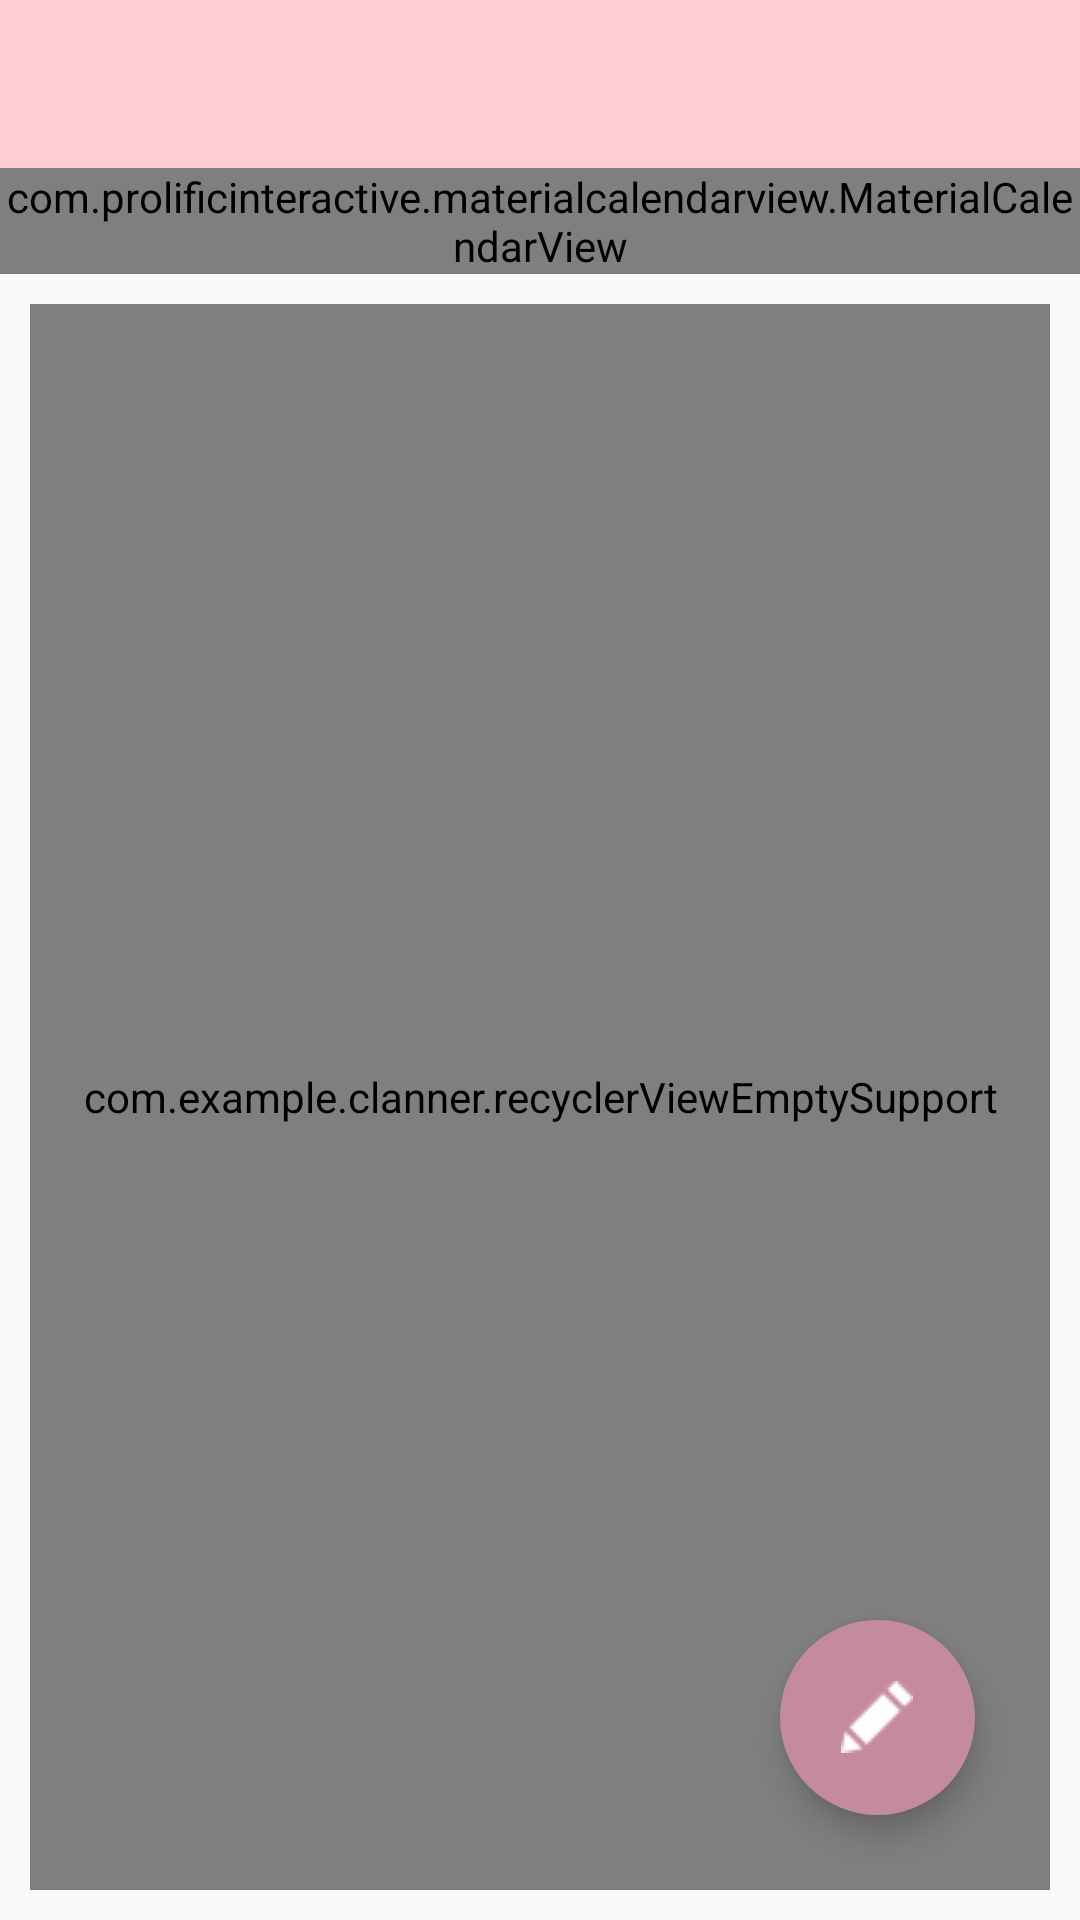

Produce the Android XML layout that renders to this screen, including the resource entries it uses.
<!-- AndroidManifest.xml: application theme Theme.AppCompat.DayNight.NoActionBar -->
<!-- res/layout/activity_main.xml -->
<?xml version="1.0" encoding="utf-8"?>
<LinearLayout xmlns:android="http://schemas.android.com/apk/res/android"
    xmlns:app="http://schemas.android.com/apk/res-auto"
    xmlns:tools="http://schemas.android.com/tools"
    android:layout_width="match_parent"
    android:layout_height="match_parent"
    android:orientation="vertical"
    tools:context=".MainActivity" >

    <androidx.appcompat.widget.Toolbar
        android:id="@+id/toolbar_mainactivity"
        android:layout_width="match_parent"
        android:layout_height="wrap_content"
        android:background="@color/primaryPink"
        android:minHeight="?attr/actionBarSize"
        android:theme="?attr/actionBarTheme">


    </androidx.appcompat.widget.Toolbar>

    <androidx.drawerlayout.widget.DrawerLayout
        android:id="@+id/drawarLayout_mainActivity"
        android:layout_width="match_parent"
        android:layout_height="match_parent">

        <include
            android:id="@+id/navigationParentView"
            layout="@layout/mainactivity_include_layout"
            android:layout_width="wrap_content"
            android:layout_height="wrap_content" />


        <LinearLayout
            android:layout_width="match_parent"
            android:layout_height="match_parent"
            android:layout_gravity="left"
            android:background="@color/white"
            android:orientation="vertical">

            <androidx.cardview.widget.CardView
                android:layout_width="match_parent"
                android:layout_height="wrap_content"
                android:layout_margin="5dp"
                app:cardCornerRadius="20dp">

                <LinearLayout
                    android:layout_width="match_parent"
                    android:layout_height="wrap_content"
                    android:background="@drawable/custom_edittext_box"
                    android:backgroundTint="@color/primaryPink"
                    android:orientation="vertical">

                    <androidx.cardview.widget.CardView
                        android:layout_width="130dp"
                        android:layout_height="130dp"
                        android:layout_gravity="center_horizontal"
                        app:cardCornerRadius="70dp"
                        android:layout_marginTop="10dp">

                        <ImageView
                            android:id="@+id/imageView3"
                            android:layout_width="match_parent"
                            android:layout_height="match_parent"
                            android:adjustViewBounds="true"
                            tools:srcCompat="@tools:sample/avatars"
                            android:background="@drawable/img"/>
                    </androidx.cardview.widget.CardView>
                    

                    <TextView
                        android:id="@+id/profileNickname_mainActivity"
                        android:layout_width="wrap_content"
                        android:layout_height="wrap_content"
                        android:layout_gravity="center"
                        android:layout_margin="15dp"
                        android:fontFamily="@font/font_b"
                        android:text="이지은"
                        android:textColor="@color/black"
                        android:textSize="30dp" />
                </LinearLayout>

            </androidx.cardview.widget.CardView>

            <ListView
                android:id="@+id/menuList_MainActivity"
                android:layout_width="match_parent"
                android:layout_height="wrap_content" />

            <ImageButton
                android:id="@+id/logoutButton_MainActivity"
                android:layout_width="wrap_content"
                android:layout_height="wrap_content"
                android:layout_gravity="bottom|end"
                android:layout_marginRight="10dp"
                android:background="@color/white"
                app:srcCompat="@drawable/logouticon" />

        </LinearLayout>

    </androidx.drawerlayout.widget.DrawerLayout>


</LinearLayout>
<!-- res/layout/mainactivity_include_layout.xml (included above) -->
<?xml version="1.0" encoding="utf-8"?>
<FrameLayout xmlns:android="http://schemas.android.com/apk/res/android"
    xmlns:app="http://schemas.android.com/apk/res-auto"
    xmlns:tools="http://schemas.android.com/tools"
    android:layout_width="match_parent"
    android:layout_height="match_parent"
    android:orientation="vertical">

    <LinearLayout
        android:layout_width="match_parent"
        android:layout_height="match_parent"
        android:orientation="vertical">

        <com.prolificinteractive.materialcalendarview.MaterialCalendarView
            android:id="@+id/calendarView_mainActivity"
            android:layout_width="wrap_content"
            android:layout_height="wrap_content"
            app:mcv_selectionColor="@color/darkPink"
            app:mcv_showOtherDates="defaults"
            app:mcv_tileHeight="45dp" />

        <com.example.clanner.recyclerViewEmptySupport
            android:id="@+id/scheduleRCView_mainActivity"
            android:layout_width="match_parent"
            android:layout_height="match_parent"
            android:layout_margin="10dp"
            tools:listitem="@layout/day_schedule_recyclerview"
            android:background="@drawable/custom_edittext_box"/>

        <LinearLayout
            android:id="@+id/RecyclerViewIsEmpty"
            android:layout_width="match_parent"
            android:layout_height="match_parent"
            android:layout_margin="10dp"
            tools:listitem="@layout/day_schedule_recyclerview"
            android:background="@drawable/custom_edittext_box"
            android:orientation="vertical"
            android:visibility="gone">
            <ImageView
                android:layout_height="100dp"
                android:layout_width="100dp"
                android:src="@drawable/recyclerview_empty"
                android:layout_gravity="center"
                android:layout_marginTop="70dp"/>
            <TextView
                android:layout_width="wrap_content"
                android:layout_height="wrap_content"
                android:text="등록된 일정이 없어요"
                android:textStyle="bold"
                android:fontFamily="@font/font_l"
                android:textColor="@color/black"
                android:layout_marginTop="5dp"
                android:layout_gravity="center"/>

                />
        </LinearLayout>
    </LinearLayout>

    <com.google.android.material.floatingactionbutton.FloatingActionButton
        android:id="@+id/scheduleWriteButton_mainActivity"
        android:layout_width="wrap_content"
        android:layout_height="wrap_content"
        android:layout_gravity="end|bottom"
        android:layout_margin="35dp"
        android:backgroundTint="#c48b9f"
        android:src="@drawable/pencil_icon"
        android:clickable="true"
        app:borderWidth="0dp"
        app:fabCustomSize="65dp" />


</FrameLayout>
<!-- res/layout/day_schedule_recyclerview.xml (included above) -->
<?xml version="1.0" encoding="utf-8"?>
<LinearLayout xmlns:android="http://schemas.android.com/apk/res/android"
    xmlns:app="http://schemas.android.com/apk/res-auto"
    xmlns:tools="http://schemas.android.com/tools"
    android:layout_width="match_parent"
    android:layout_height="wrap_content"
    android:orientation="vertical"
    android:padding="10dp">


    <LinearLayout
        android:layout_width="match_parent"
        android:layout_height="match_parent"
        android:layout_weight="1"
        android:orientation="horizontal">

        <CheckBox
            android:id="@+id/checkBox_dayScheduleRecyclerview"
            android:layout_width="match_parent"
            android:layout_height="wrap_content"
            android:layout_gravity="center"
            android:layout_weight="1"
            android:text="할 일 내용"
            android:textSize="20dp" />

        <ImageView
            android:id="@+id/bellOnoffImage_dayScheduleRecyclerview"
            android:layout_width="35dp"
            android:layout_height="50dp"
            android:layout_weight="1"
            tools:src="@drawable/addbutton_mainactivity" />
    </LinearLayout>


</LinearLayout>
<!-- resources referenced by this layout -->
<resources>
  <color name="black">#FF000000</color>
  <color name="darkPink">#90AA3642</color>
  <color name="primaryPink">#ffcdd2</color>
  <color name="white">#FFFFFFFF</color>
  <!-- drawable addbutton_mainactivity (drawable) -->
  <?xml version="1.0" encoding="utf-8"?>
  <shape
      xmlns:android="http://schemas.android.com/apk/res/android"
      android:shape="rectangle">
  
      <solid
          android:color="@color/primaryPink"/>
  
      <size
          android:width="40dp"
          android:height="40dp" />
  
      <corners android:radius="15dp" />
  
  </shape>
  <!-- drawable custom_edittext_box (drawable) -->
  <?xml version="1.0" encoding="utf-8"?>
  <selector xmlns:android="http://schemas.android.com/apk/res/android">
  
      
  
      <item android:state_focused="true">
          <shape android:shape="rectangle">
              <stroke
                  android:width="1dp"
                  android:color="@color/primaryPink" />
              <corners android:radius="4dp"/>
              <solid
                  android:color="#FFFFFF" />
          </shape>
  
      </item>
  
      
  
      <item android:state_focused="false">
          <shape android:shape="rectangle">
              <stroke
                  android:width="1dp"
                  android:color="#EEEEEE" />
              <corners android:radius="4dp"/>
              <solid
                  android:color="#FFFFFF" />
          </shape>
      </item>
  </selector>
  <!-- drawable img: jpg bitmap (drawable, 6923 bytes) -->
  <!-- drawable logouticon: png bitmap (drawable, 432 bytes) -->
  <!-- drawable pencil_icon: png bitmap (drawable, 335 bytes) -->
  <!-- drawable recyclerview_empty: png bitmap (drawable, 1353 bytes) -->
</resources>
